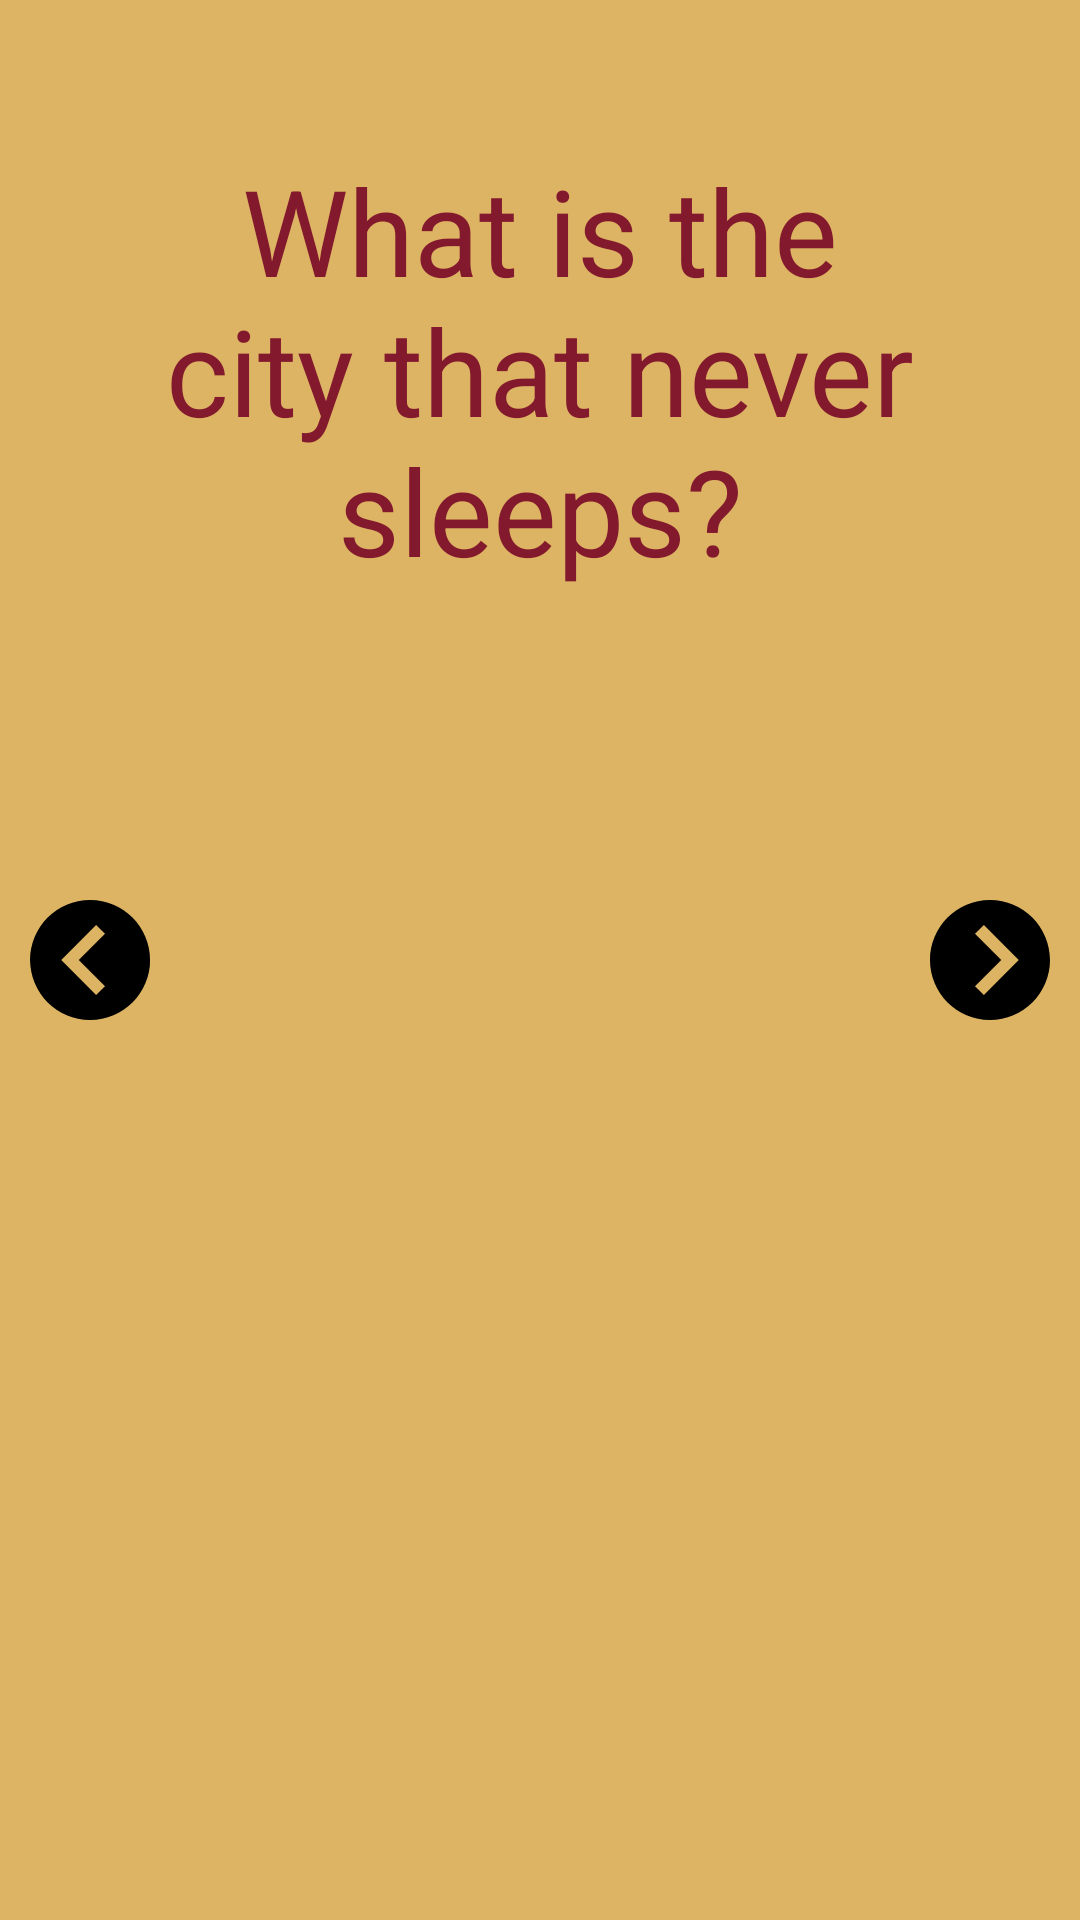

Android layout source for this screen:
<!-- AndroidManifest.xml: application theme AppTheme -->
<!-- res/layout/activity_question.xml -->
<?xml version="1.0" encoding="utf-8"?>
<RelativeLayout xmlns:android="http://schemas.android.com/apk/res/android"
    xmlns:app="http://schemas.android.com/apk/res-auto"
    xmlns:tools="http://schemas.android.com/tools"
    android:id = "@+id/fullbackground"
    android:layout_width="match_parent"
    android:layout_height="match_parent"
    tools:context=".Question"
    android:background="@color/mustard">

    <TextView
        android:id="@+id/first_question"
        android:layout_width="match_parent"
        android:layout_height="wrap_content"
        android:layout_alignParentTop="true"
        android:layout_centerHorizontal="true"
        android:layout_margin="30dp"
        android:elevation="8dp"
        android:gravity="center"
        android:padding="20dp"
        android:text="@string/first_question"
        android:textAlignment="center"
        android:textColor="@color/wine"
        android:textSize="40sp"
        app:layout_constraintBottom_toBottomOf="parent"
        app:layout_constraintLeft_toLeftOf="parent"
        app:layout_constraintRight_toRightOf="parent"
        app:layout_constraintTop_toTopOf="parent"
        app:layout_constraintVertical_bias="0.293" />

    <TextView
        android:id="@+id/answer"
        android:layout_width="match_parent"
        android:layout_height="wrap_content"
        android:layout_alignParentTop="true"
        android:layout_centerHorizontal="true"
        android:layout_marginTop="83dp"
        android:elevation="8dp"
        android:gravity="center"
        android:padding="5dp"
        android:paddingTop="5dp"
        android:text="New York City"
        android:textAlignment="center"
        android:textColor="@color/dark_wine"
        android:textSize="40sp"
        android:visibility="invisible" />

    <ImageView
        android:id="@+id/add_button"
        android:layout_width="40dp"
        android:layout_height="40dp"
        android:layout_alignParentBottom="true"
        android:layout_alignParentEnd="true"
        android:layout_margin="10dp"
        android:src="@drawable/ic_add_button"
        android:visibility="visible" />

    <ImageView
        android:id="@+id/save"
        android:layout_width="40dp"
        android:layout_height="40dp"
        android:layout_alignParentBottom="true"
        android:layout_alignParentEnd="true"
        android:layout_margin="10dp"
        android:src="@drawable/save"
        android:visibility="invisible" />

    <ImageView
        android:id="@+id/next_button"
        android:layout_width="40dp"
        android:layout_height="40dp"
        android:layout_alignParentEnd="true"
        android:layout_centerVertical="true"
        android:layout_marginRight="10dp"
        android:src="@drawable/next_arrow" />

    <ImageView
        android:id="@+id/back_button"
        android:layout_width="40dp"
        android:layout_height="40dp"
        android:layout_alignParentStart="true"
        android:layout_centerVertical="true"
        android:layout_marginLeft="10dp"
        android:rotation="180"
        android:src="@drawable/next_arrow" />

</RelativeLayout>
<!-- resources referenced by this layout -->
<resources>
  <color name="dark_wine"> #451930 </color>
  <color name="mustard"> #ddb464 </color>
  <color name="wine"> #83192d </color>
  <!-- drawable next_arrow (drawable) -->
  <vector xmlns:android="http://schemas.android.com/apk/res/android"
      android:width="24dp"
      android:height="24dp"
      android:viewportWidth="24"
      android:viewportHeight="24">
    <path
        android:fillColor="#FF000000"
        android:pathData="M12,0c-6.627,0 -12,5.373 -12,12s5.373,12 12,12 12,-5.373 12,-12 -5.373,-12 -12,-12zM10.782,19l-1.782,-1.75 5.25,-5.25 -5.25,-5.25 1.782,-1.75 6.968,7 -6.968,7z"/>
  </vector>
  <string name="first_question">What is the city that never sleeps?</string>
  <style name="AppTheme" parent="Base.Theme.AppCompat.Light.DarkActionBar">
          
          <item name="colorPrimary">@color/near_black</item>
          <item name="colorPrimaryDark">@color/black</item>
          <item name="colorAccent">@color/colorAccent</item>
      </style>
  <color name="near_black"> #211b29 </color>
  <color name="black"> #000000 </color>
  <color name="colorAccent">#950606</color>
</resources>
